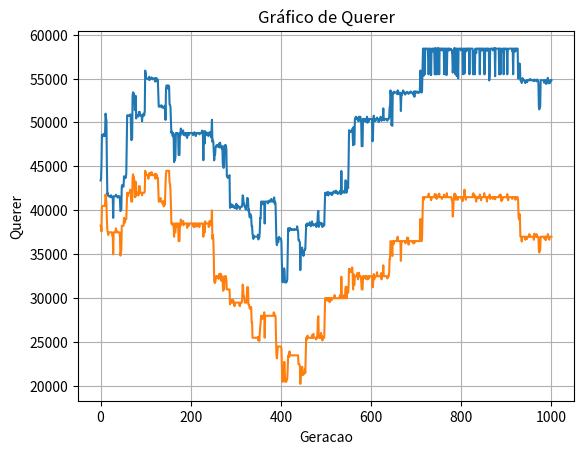

This figure's Python source:
import random
import copy
import matplotlib.pyplot as plt

# Dados iniciais ###############################################################################

data = {
    "Item": list(range(1, 23)),
    "Peso (g)": [350, 250, 160, 120, 200, 100, 120, 220, 40, 80, 
                 100, 300, 180, 250, 220, 150, 280, 310, 120, 160, 
                 110, 210],
    "Valor": [300, 400, 450, 350, 250, 300, 200, 250, 150, 400, 
              350, 300, 450, 500, 350, 400, 200, 300, 250, 300, 
              150, 200]
}

# Inicializacao ###############################################################################

itens = 22
n_pop = 10
taxa_mutacao = 0.03
pop = []
mochila = []
geracao = []
fitness_pop = []
fitness_mut = []
fitness_cross = []
valor_pop = []
filho1 = []
filho2 = []
filhos = []
pais = []
mem_valor = 0
count_patamar = 0
num_patamar = 10
ite = 0
num_ite = 1000
graf = {"Valor": [], "Fitness": []}

# Funções ###############################################################################

def selecao_roleta(pop, fitness):
    soma_fitness = sum(fitness)
    probabilidade = []
    cumulativa = 0
    list_cumulativa = []
    list_cumulativa.clear()
    for i in fitness:
        probabilidade.append(i/soma_fitness)
        cumulativa = cumulativa + i/soma_fitness
        list_cumulativa.append(cumulativa)
    # print(probabilidade)
    # print(list_cumulativa)

    r = random.random()
    for i, p in enumerate(list_cumulativa):
        if r < p:
            # print(i, p)
            return pop[i]

def fitness_function(fit):
    peso = 0
    for j in range(itens):
        peso += fit[i][j]*data["Peso (g)"][j]
        if peso > 3000:
            peso = 0
    return peso

def valor_function(vlr):
    valor = 0
    for j in range(itens):
        valor += vlr[i][j]*data["Valor"][j]
    return valor



# Populacao inicial ###############################################################################

for i in range(n_pop):
    mochila.clear()
    mochila = []
    for i in range(itens):
        indice = random.randint(0, 1)
        mochila.append(indice)
    pop.append(mochila.copy())
    
    print(mochila)

# Valor População inicial ########################################################################

valor_pop.clear()

for i in range(n_pop):
    valor_pop.append(valor_function(pop))
    
print("Valor populacao inicial: ", sum(valor_pop))



while True:

    # Fitness População ###############################################################################

    fitness_pop.clear()  # Limpa a lista de fitness antes de calcular novamente

    for i in range(len(pop)):
        fitness_pop.append(fitness_function(pop))

    print("Fitness População: ", sum(fitness_pop))


    # Seleção natural ###############################################################################

    num_pais = int(n_pop/2)  
    pais.clear()
    for i in range(num_pais):
        pai = selecao_roleta(pop, fitness_pop)
        pais.append(pai)
        # print(pai)


    # Cross Over ###############################################################################

    filhos.clear()

    for i in range(num_pais):
        for j in range(i+1,num_pais):
            secao = random.randint(1,itens-1)
            filho1.clear()
            filho2.clear()
            for k in range(itens):
                if(k<secao):
                    filho1.append(pais[i][k])
                    filho2.append(pais[j][k])
                else:
                    filho1.append(pais[j][k])
                    filho2.append(pais[i][k])
            filhos.append(filho1)  
            filhos.append(filho2) 


    # Fitness Cross Over ###############################################################################

    fitness_cross.clear()

    for i in range(len(filhos)):
        fitness_cross.append(fitness_function(filhos))

    print("Fitness Cross Over: ", sum(fitness_cross))


    # Mutacao ###############################################################################

    geracao.clear()

    for i in filhos:
        r = random.random()
        filho = copy.deepcopy(i)
        if r <= taxa_mutacao:
            indice = random.randint(0, itens-1)
            filho[indice] = 1 - filho[indice]  
        geracao.append(filho)

        
    # Fitness Mutacao ###############################################################################

    fitness_mut.clear()

    for i in range(len(geracao)):
        fitness_mut.append(fitness_function(geracao))

    print("Fitness Mutacao: ", sum(fitness_mut))


    # Nova Populacao ###############################################################################

    pop.clear()
    pop.extend(geracao)  # Adiciona todos os elementos de geracao a pop
    valor_pop.clear()

    for i in range(n_pop):
        valor_pop.append(valor_function(pop))
        
    print("Valor nova populacao: ", sum(valor_pop))
        
    graf["Valor"].append(sum(valor_pop))
    graf["Fitness"].append(sum(fitness_mut))

     
    # Criterio de Parada ###############################################################################

    if ((sum(valor_pop) <= (mem_valor)*1.01) and (sum(valor_pop) >= (mem_valor)*0.99)):
        count_patamar += 1
    else:
        mem_valor = sum(valor_pop)
    if ((ite >= num_ite)):
    #if ((count_patamar>num_patamar) or (ite >= num_ite)):
        #print(count_patamar)
        count_patamar = 0
        #print(ite)
        ite = 0
        break
    ite += 1


# Plotando o gráfico
plt.plot(graf["Fitness"])  # 'o' para marcar os pontos
plt.title("Gráfico de Fitness")  # Título do gráfico
plt.xlabel("Geracao")  # Rótulo do eixo X
plt.ylabel("Fitness")  # Rótulo do eixo Y
plt.grid(True)  # Exibir grade
plt.show()  # Exibir o gráfico

plt.plot(graf["Valor"])  # 'o' para marcar os pontos
plt.title("Gráfico de Querer")  # Título do gráfico
plt.xlabel("Geracao")  # Rótulo do eixo X
plt.ylabel("Querer")  # Rótulo do eixo Y
plt.grid(True)  # Exibir grade
plt.show()  # Exibir o gráfico

#Melhor solucao
print("Melhor Solucao: \n")
for i in range(n_pop):
    print(f"Filho {i}:")
    print([pop[i][j] * data["Item"][j] for j in range(itens)])
